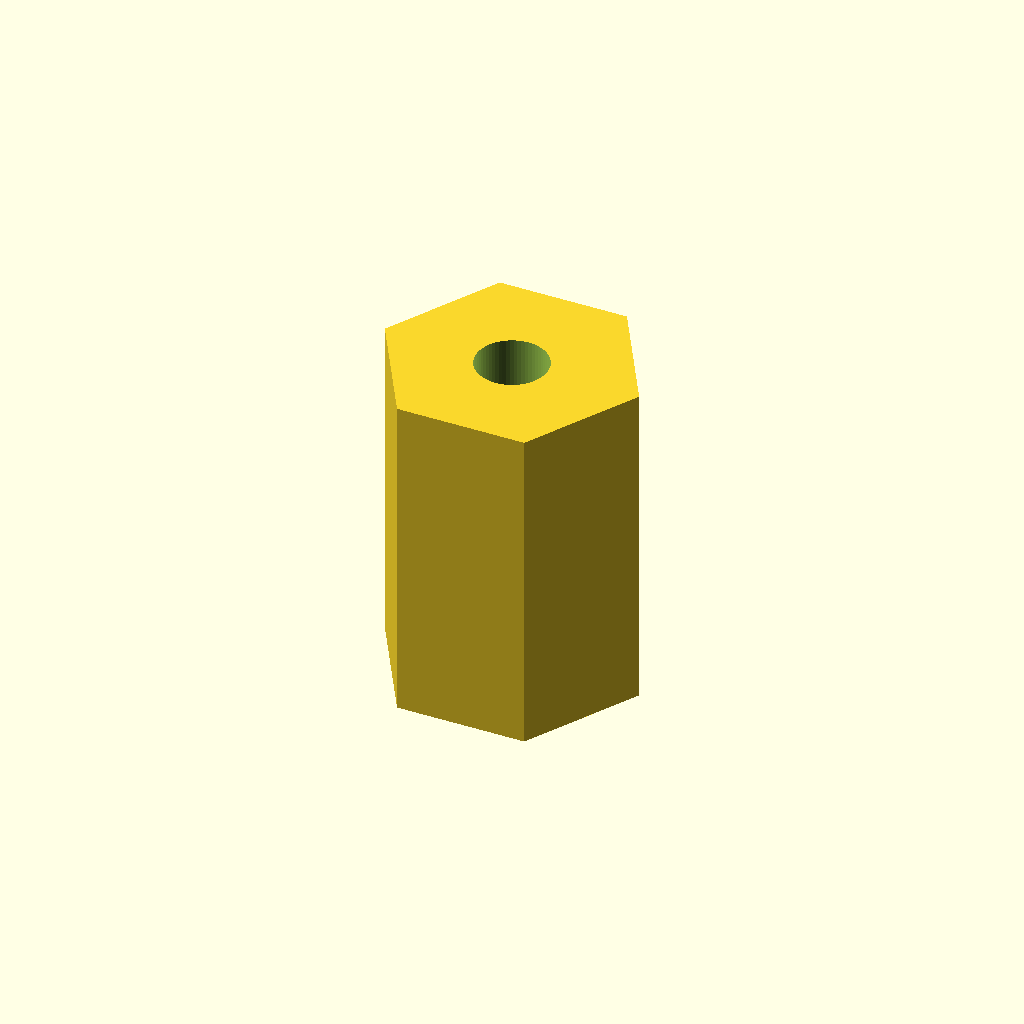
Cell 1: rendered with the file's own defaults.
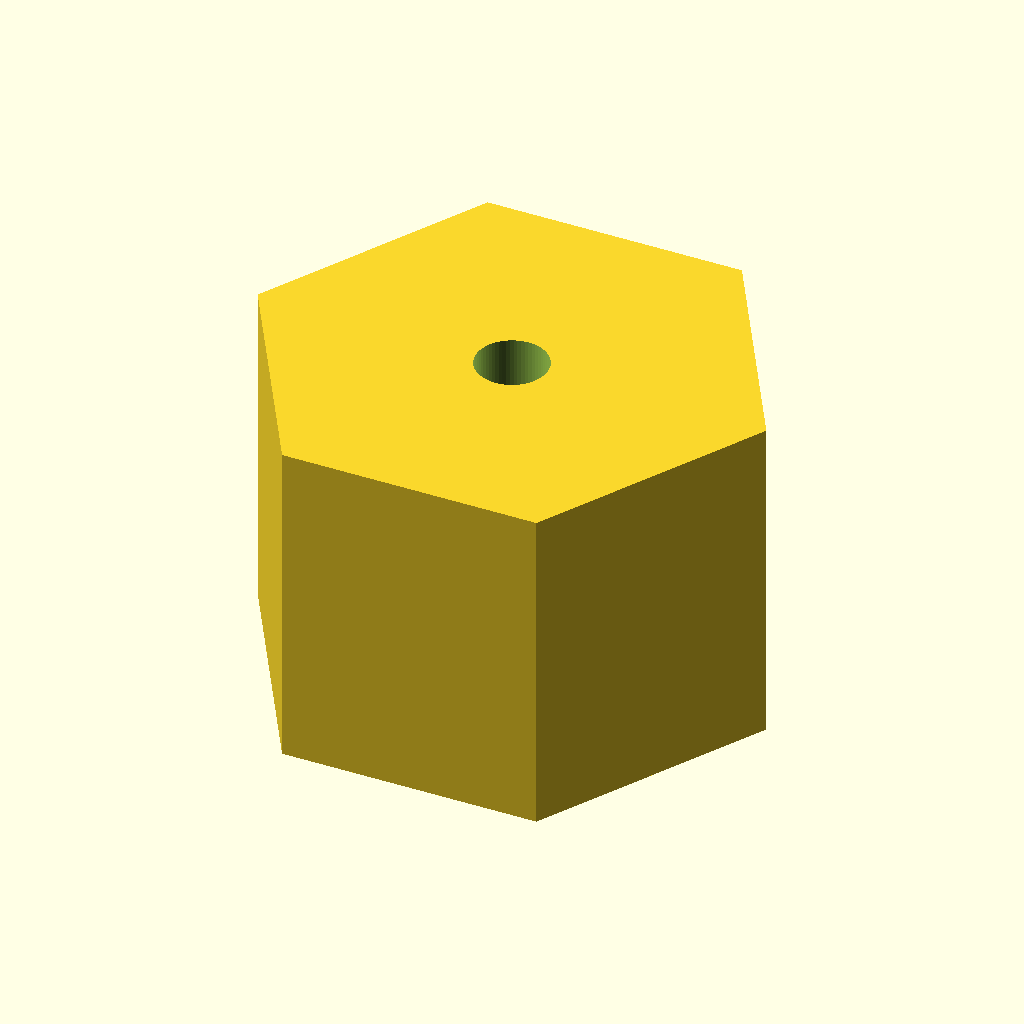
Cell 2: af = 20 (everything else at default).
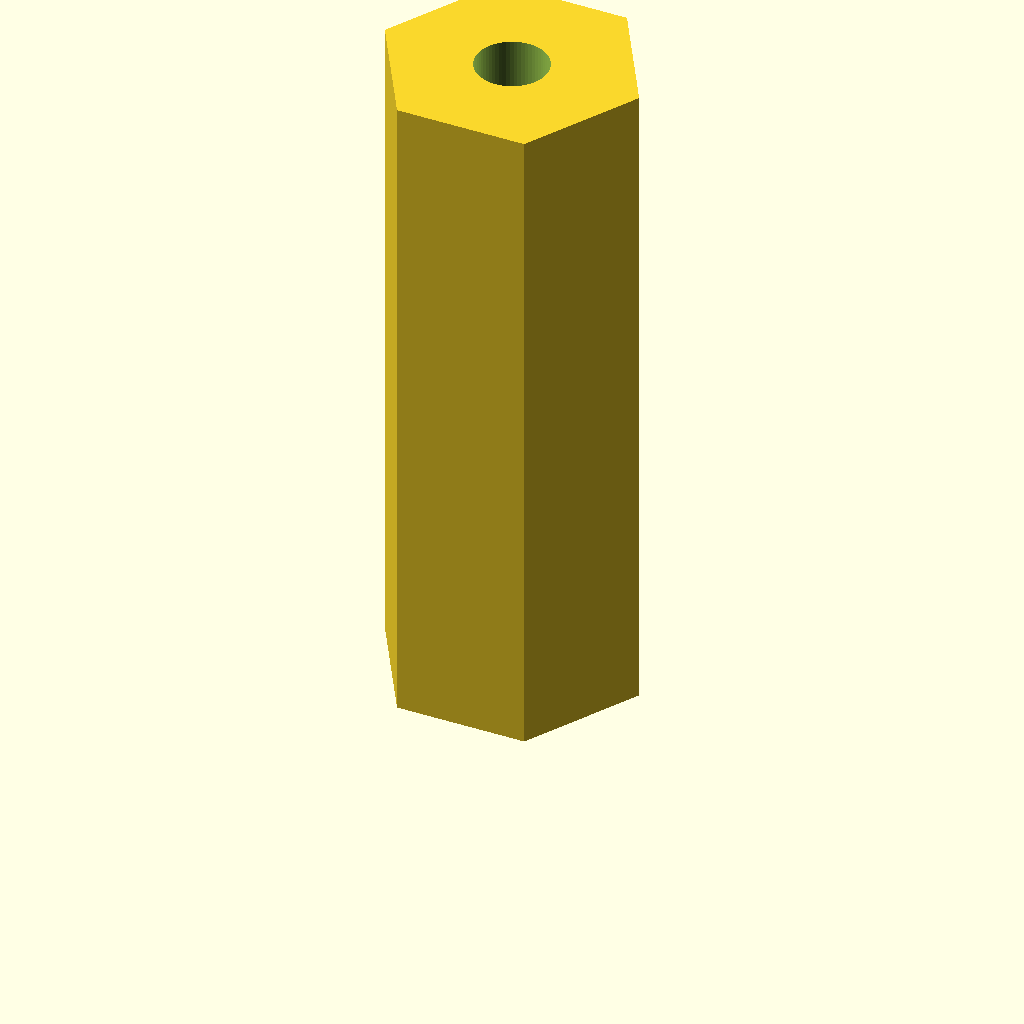
Cell 3 — length set to 30, the other parameters unchanged.
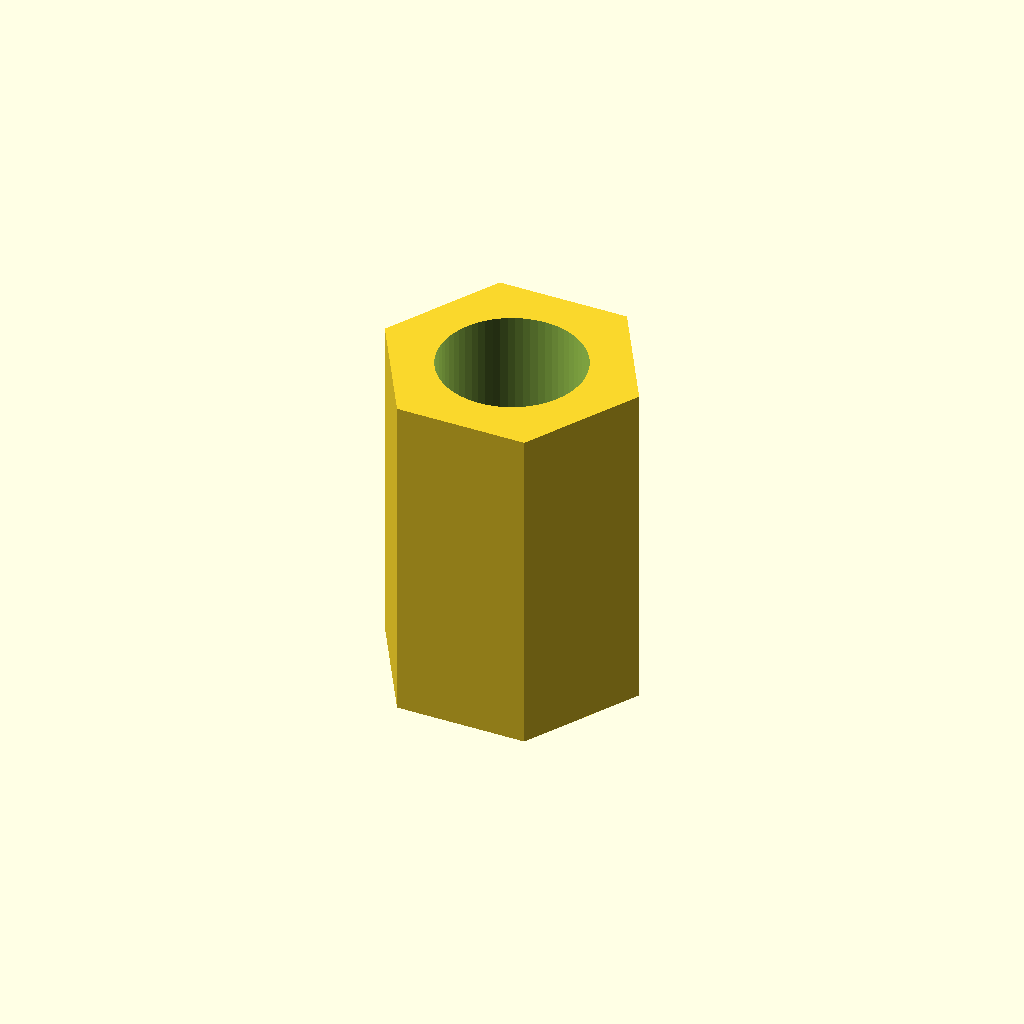
Cell 4: the same model with bore = 6.4.
All cells are drawn from one camera (rotation 55°, 0°, 25°, orthographic, colour scheme Cornfield), so only the parameter changes between them.
The OpenSCAD source (finetune/seeds/hex_standoff.scad):
// Hex standoff / spacer - a hexagonal prism with an axial through bore, for stacking
// boards or spacing panels. A NOVEL general part (not one of the 16 benchmark tasks).
//
// @desc hex standoff / spacer with an axial through bore
// @prompt Design a hex standoff in OpenSCAD: a hexagonal prism {af} mm across the flats and {length} mm long, with a {bore} mm diameter hole bored through its axis. Reply with a single complete OpenSCAD file.
// @param af      across-flats size, mm       [6:20]
// @param length  length, mm                  [6:40]
// @param bore    through-bore diameter, mm    [2:10]

af     = 10;
length = 15;
bore   = 3.2;

$fn = 64;

difference() {
    cylinder(h = length, d = af / cos(30), $fn = 6);     // hexagon: across-flats = d * cos(30)
    translate([0, 0, -1]) cylinder(h = length + 2, d = bore);
}
Parameter table extracted from the source (name, type, default, range or options):
af: number, default 10
length: number, default 15
bore: number, default 3.2
